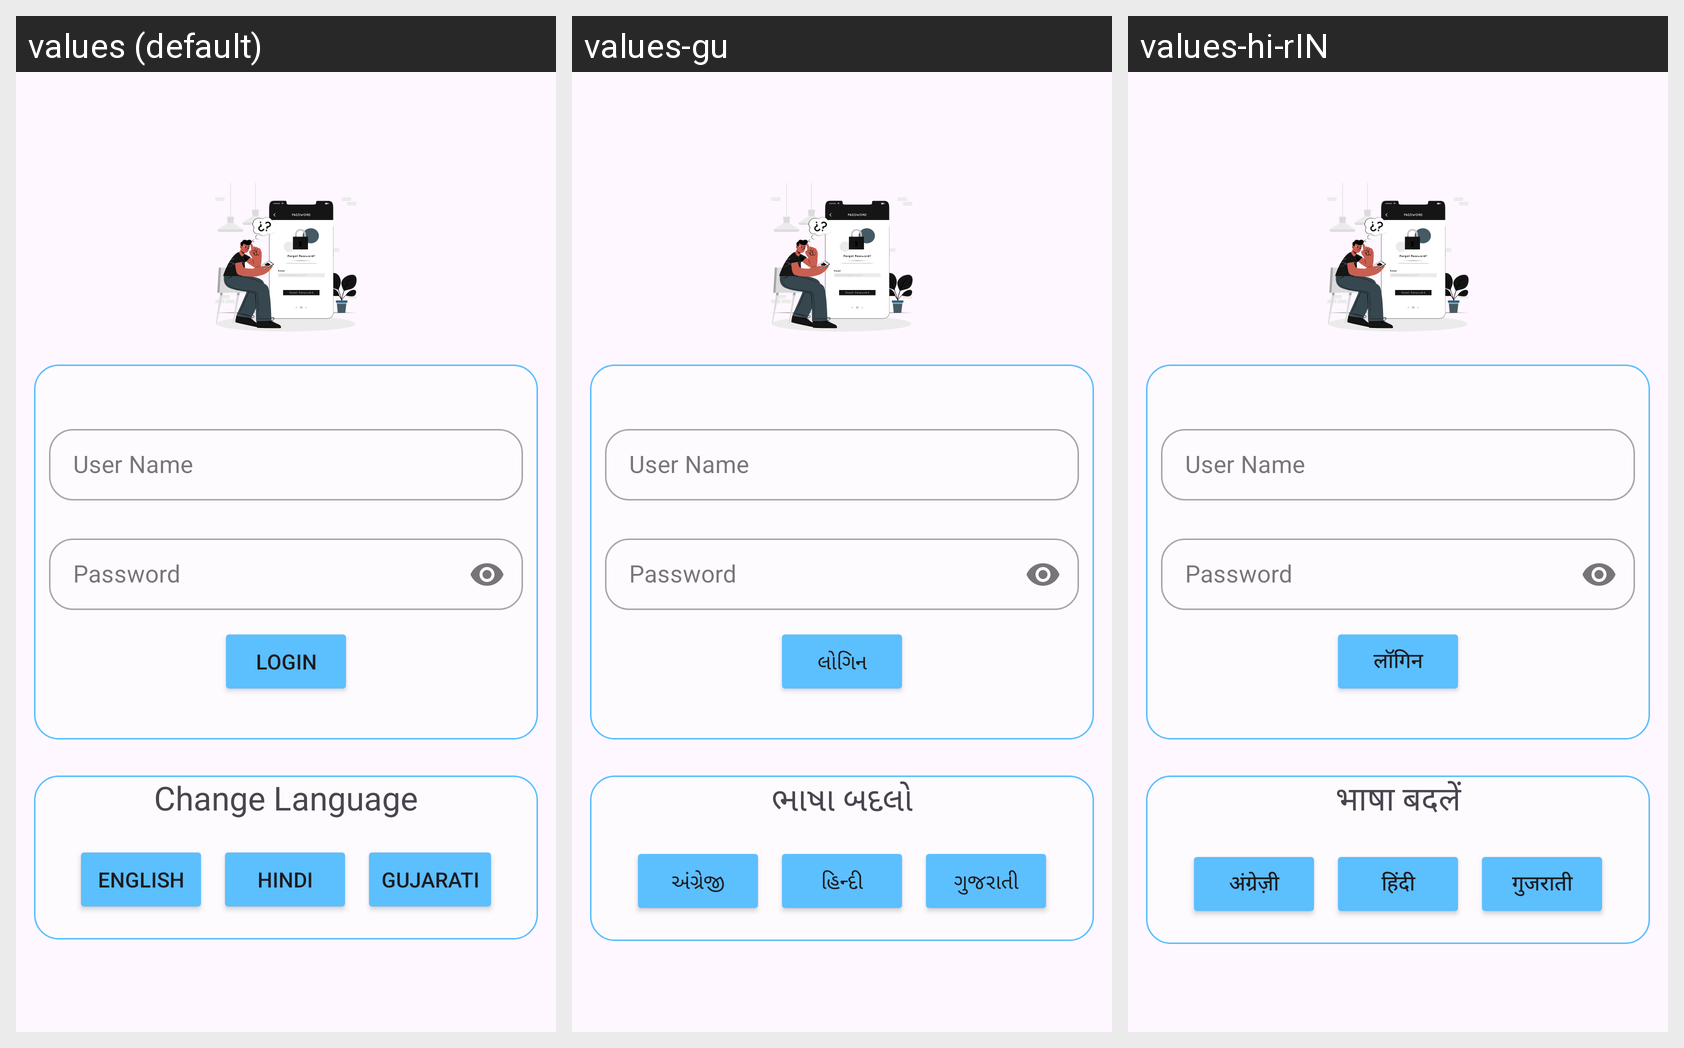

This grid shows one Android layout under several languages. Give, for every string resource on the screen, its name, the default text and each shown locale's text.
Android screen res/layout/activity_login_main.xml rendered under 3 locales, left to right: values (default), values-gu, values-hi-rIN. Device: Nexus 5 (rendered at 1080×1920; each locale shown at half size, 540×960, under a caption strip naming it); theme Theme.MyDailyMilk.
Strings drawn on this screen, with the default value and each locale's value (text and hints the layout hard-codes appear in the picture but are not listed):

login
  values: Login
  values-gu: લોગિન
  values-hi-rIN: लॉगिन

changelanguage
  values: Change Language
  values-gu: ભાષા બદલો
  values-hi-rIN: भाषा बदलें

english
  values: English
  values-gu: અંગ્રેજી
  values-hi-rIN: अंग्रेज़ी

hindi
  values: Hindi
  values-gu: હિન્દી
  values-hi-rIN: हिंदी

gujarati
  values: Gujarati
  values-gu: ગુજરાતી
  values-hi-rIN: गुजराती
